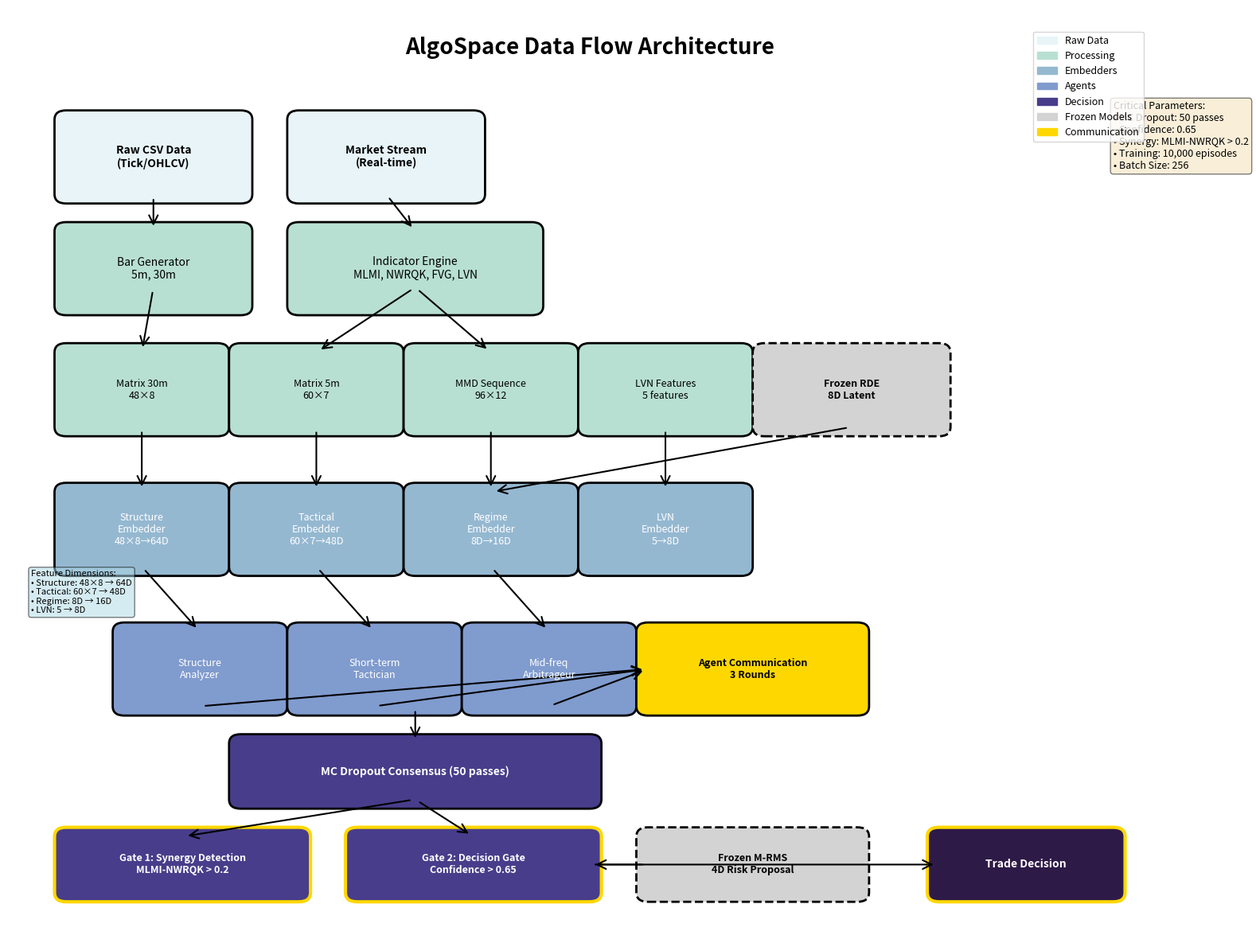

Source code (Python): (Note: this script raises an exception after producing the figure.)
#!/usr/bin/env python3
"""
AlgoSpace Data Flow Visualization
Creates a comprehensive diagram showing data flow through the AlgoSpace architecture.
"""

import matplotlib.pyplot as plt
import matplotlib.patches as mpatches
from matplotlib.patches import FancyBboxPatch, ConnectionPatch, Rectangle
import numpy as np
from typing import Dict, List, Tuple


class DataFlowDiagram:
    """Creates visual representation of AlgoSpace data flow."""
    
    def __init__(self):
        self.fig_width = 16
        self.fig_height = 12
        self.colors = {
            'raw_data': '#e8f4f8',
            'processing': '#b8e0d2',
            'embedder': '#95b8d1',
            'agent': '#809bce',
            'decision': '#483d8b',
            'output': '#2e1a47',
            'frozen': '#d3d3d3',
            'communication': '#ffd700'
        }
        
    def create_comprehensive_diagram(self):
        """Create the complete data flow diagram."""
        fig, ax = plt.subplots(1, 1, figsize=(self.fig_width, self.fig_height))
        ax.set_xlim(0, 10)
        ax.set_ylim(0, 10)
        ax.axis('off')
        
        # Title
        ax.text(5, 9.5, 'AlgoSpace Data Flow Architecture', 
                fontsize=20, fontweight='bold', ha='center')
        
        # Layer 1: Raw Data Sources
        self._draw_raw_data_layer(ax)
        
        # Layer 2: Data Processing
        self._draw_processing_layer(ax)
        
        # Layer 3: Feature Extraction
        self._draw_feature_layer(ax)
        
        # Layer 4: Embedders
        self._draw_embedder_layer(ax)
        
        # Layer 5: Agents and Decision
        self._draw_agent_layer(ax)
        
        # Layer 6: Two-Gate System
        self._draw_gate_system(ax)
        
        # Draw connections
        self._draw_connections(ax)
        
        # Add legend
        self._add_legend(ax)
        
        # Add annotations
        self._add_annotations(ax)
        
        plt.tight_layout()
        return fig
    
    def _draw_raw_data_layer(self, ax):
        """Draw raw data sources."""
        # CSV Data
        csv_box = FancyBboxPatch((0.5, 8), 1.5, 0.8, 
                                  boxstyle="round,pad=0.1",
                                  facecolor=self.colors['raw_data'],
                                  edgecolor='black', linewidth=2)
        ax.add_patch(csv_box)
        ax.text(1.25, 8.4, 'Raw CSV Data\n(Tick/OHLCV)', 
                ha='center', va='center', fontsize=10, fontweight='bold')
        
        # Market Data Stream
        stream_box = FancyBboxPatch((2.5, 8), 1.5, 0.8,
                                    boxstyle="round,pad=0.1",
                                    facecolor=self.colors['raw_data'],
                                    edgecolor='black', linewidth=2)
        ax.add_patch(stream_box)
        ax.text(3.25, 8.4, 'Market Stream\n(Real-time)', 
                ha='center', va='center', fontsize=10, fontweight='bold')
    
    def _draw_processing_layer(self, ax):
        """Draw data processing components."""
        # Bar Generator
        bar_gen = FancyBboxPatch((0.5, 6.8), 1.5, 0.8,
                                 boxstyle="round,pad=0.1",
                                 facecolor=self.colors['processing'],
                                 edgecolor='black', linewidth=2)
        ax.add_patch(bar_gen)
        ax.text(1.25, 7.2, 'Bar Generator\n5m, 30m', 
                ha='center', va='center', fontsize=10)
        
        # Indicator Engine
        ind_engine = FancyBboxPatch((2.5, 6.8), 2, 0.8,
                                    boxstyle="round,pad=0.1",
                                    facecolor=self.colors['processing'],
                                    edgecolor='black', linewidth=2)
        ax.add_patch(ind_engine)
        ax.text(3.5, 7.2, 'Indicator Engine\nMLMI, NWRQK, FVG, LVN', 
                ha='center', va='center', fontsize=10)
    
    def _draw_feature_layer(self, ax):
        """Draw feature extraction layer."""
        # Matrix Assemblers
        assemblers = [
            ("Matrix 30m\n48×8", 0.5, 5.5),
            ("Matrix 5m\n60×7", 2, 5.5),
            ("MMD Sequence\n96×12", 3.5, 5.5),
            ("LVN Features\n5 features", 5, 5.5)
        ]
        
        for name, x, y in assemblers:
            box = FancyBboxPatch((x, y), 1.3, 0.8,
                                 boxstyle="round,pad=0.1",
                                 facecolor=self.colors['processing'],
                                 edgecolor='black', linewidth=2)
            ax.add_patch(box)
            ax.text(x + 0.65, y + 0.4, name, 
                    ha='center', va='center', fontsize=9)
    
    def _draw_embedder_layer(self, ax):
        """Draw embedder components."""
        # Embedders with dimensions
        embedders = [
            ("Structure\nEmbedder\n48×8→64D", 0.5, 4),
            ("Tactical\nEmbedder\n60×7→48D", 2, 4),
            ("Regime\nEmbedder\n8D→16D", 3.5, 4),
            ("LVN\nEmbedder\n5→8D", 5, 4)
        ]
        
        for name, x, y in embedders:
            box = FancyBboxPatch((x, y), 1.3, 0.8,
                                 boxstyle="round,pad=0.1",
                                 facecolor=self.colors['embedder'],
                                 edgecolor='black', linewidth=2)
            ax.add_patch(box)
            ax.text(x + 0.65, y + 0.4, name, 
                    ha='center', va='center', fontsize=9, color='white')
        
        # Frozen RDE
        rde_box = FancyBboxPatch((6.5, 5.5), 1.5, 0.8,
                                 boxstyle="round,pad=0.1",
                                 facecolor=self.colors['frozen'],
                                 edgecolor='black', linewidth=2,
                                 linestyle='--')
        ax.add_patch(rde_box)
        ax.text(7.25, 5.9, 'Frozen RDE\n8D Latent', 
                ha='center', va='center', fontsize=9, fontweight='bold')
    
    def _draw_agent_layer(self, ax):
        """Draw MARL agents."""
        # Three specialized agents
        agents = [
            ("Structure\nAnalyzer", 1, 2.5),
            ("Short-term\nTactician", 2.5, 2.5),
            ("Mid-freq\nArbitrageur", 4, 2.5)
        ]
        
        for name, x, y in agents:
            box = FancyBboxPatch((x, y), 1.3, 0.8,
                                 boxstyle="round,pad=0.1",
                                 facecolor=self.colors['agent'],
                                 edgecolor='black', linewidth=2)
            ax.add_patch(box)
            ax.text(x + 0.65, y + 0.4, name, 
                    ha='center', va='center', fontsize=9, color='white')
        
        # Communication Network
        comm_box = FancyBboxPatch((5.5, 2.5), 1.8, 0.8,
                                  boxstyle="round,pad=0.1",
                                  facecolor=self.colors['communication'],
                                  edgecolor='black', linewidth=2)
        ax.add_patch(comm_box)
        ax.text(6.4, 2.9, 'Agent Communication\n3 Rounds', 
                ha='center', va='center', fontsize=9, fontweight='bold')
        
        # MC Dropout Consensus
        mc_box = FancyBboxPatch((2, 1.5), 3, 0.6,
                                boxstyle="round,pad=0.1",
                                facecolor=self.colors['decision'],
                                edgecolor='black', linewidth=2)
        ax.add_patch(mc_box)
        ax.text(3.5, 1.8, 'MC Dropout Consensus (50 passes)', 
                ha='center', va='center', fontsize=10, 
                color='white', fontweight='bold')
    
    def _draw_gate_system(self, ax):
        """Draw the two-gate decision system."""
        # Gate 1: Synergy Detection
        gate1_box = FancyBboxPatch((0.5, 0.5), 2, 0.6,
                                   boxstyle="round,pad=0.1",
                                   facecolor=self.colors['decision'],
                                   edgecolor='gold', linewidth=3)
        ax.add_patch(gate1_box)
        ax.text(1.5, 0.8, 'Gate 1: Synergy Detection\nMLMI-NWRQK > 0.2', 
                ha='center', va='center', fontsize=9, 
                color='white', fontweight='bold')
        
        # Gate 2: Decision Gate
        gate2_box = FancyBboxPatch((3, 0.5), 2, 0.6,
                                   boxstyle="round,pad=0.1",
                                   facecolor=self.colors['decision'],
                                   edgecolor='gold', linewidth=3)
        ax.add_patch(gate2_box)
        ax.text(4, 0.8, 'Gate 2: Decision Gate\nConfidence > 0.65', 
                ha='center', va='center', fontsize=9, 
                color='white', fontweight='bold')
        
        # Frozen M-RMS
        mrms_box = FancyBboxPatch((5.5, 0.5), 1.8, 0.6,
                                  boxstyle="round,pad=0.1",
                                  facecolor=self.colors['frozen'],
                                  edgecolor='black', linewidth=2,
                                  linestyle='--')
        ax.add_patch(mrms_box)
        ax.text(6.4, 0.8, 'Frozen M-RMS\n4D Risk Proposal', 
                ha='center', va='center', fontsize=9, fontweight='bold')
        
        # Final Output
        output_box = FancyBboxPatch((8, 0.5), 1.5, 0.6,
                                    boxstyle="round,pad=0.1",
                                    facecolor=self.colors['output'],
                                    edgecolor='gold', linewidth=3)
        ax.add_patch(output_box)
        ax.text(8.75, 0.8, 'Trade Decision', 
                ha='center', va='center', fontsize=10, 
                color='white', fontweight='bold')
    
    def _draw_connections(self, ax):
        """Draw connections between components."""
        # Define connection paths
        connections = [
            # Raw data to processing
            ((1.25, 8), (1.25, 7.6)),
            ((3.25, 8), (3.5, 7.6)),
            
            # Processing to features
            ((1.25, 7), (1.15, 6.3)),
            ((3.5, 7), (2.65, 6.3)),
            ((3.5, 7), (4.15, 6.3)),
            
            # Features to embedders
            ((1.15, 5.5), (1.15, 4.8)),
            ((2.65, 5.5), (2.65, 4.8)),
            ((4.15, 5.5), (4.15, 4.8)),
            ((5.65, 5.5), (5.65, 4.8)),
            
            # RDE connection
            ((7.25, 5.5), (4.15, 4.8)),
            
            # Embedders to agents
            ((1.15, 4), (1.65, 3.3)),
            ((2.65, 4), (3.15, 3.3)),
            ((4.15, 4), (4.65, 3.3)),
            
            # Agents to communication
            ((1.65, 2.5), (5.5, 2.9)),
            ((3.15, 2.5), (5.5, 2.9)),
            ((4.65, 2.5), (5.5, 2.9)),
            
            # To MC Dropout
            ((3.5, 2.5), (3.5, 2.1)),
            
            # MC Dropout to gates
            ((3.5, 1.5), (1.5, 1.1)),
            ((3.5, 1.5), (4, 1.1)),
            
            # M-RMS to Gate 2
            ((5.5, 0.8), (5, 0.8)),
            
            # Gate 2 to output
            ((5, 0.8), (8, 0.8))
        ]
        
        for start, end in connections:
            arrow = ConnectionPatch(start, end, "data", "data",
                                   arrowstyle="->", shrinkA=5, shrinkB=5,
                                   mutation_scale=20, fc="black", lw=1.5)
            ax.add_artist(arrow)
    
    def _add_legend(self, ax):
        """Add legend to the diagram."""
        legend_elements = [
            mpatches.Patch(color=self.colors['raw_data'], label='Raw Data'),
            mpatches.Patch(color=self.colors['processing'], label='Processing'),
            mpatches.Patch(color=self.colors['embedder'], label='Embedders'),
            mpatches.Patch(color=self.colors['agent'], label='Agents'),
            mpatches.Patch(color=self.colors['decision'], label='Decision'),
            mpatches.Patch(color=self.colors['frozen'], label='Frozen Models'),
            mpatches.Patch(color=self.colors['communication'], label='Communication')
        ]
        
        ax.legend(handles=legend_elements, loc='upper right', 
                  bbox_to_anchor=(0.98, 0.98), fontsize=9)
    
    def _add_annotations(self, ax):
        """Add important annotations."""
        # Critical parameters
        ax.text(9.5, 9, 'Critical Parameters:\n'
                        '• MC Dropout: 50 passes\n'
                        '• Confidence: 0.65\n'
                        '• Synergy: MLMI-NWRQK > 0.2\n'
                        '• Training: 10,000 episodes\n'
                        '• Batch Size: 256',
                fontsize=9, 
                bbox=dict(boxstyle="round,pad=0.3", facecolor='wheat', alpha=0.5),
                verticalalignment='top')
        
        # Feature dimensions
        ax.text(0.2, 3.5, 'Feature Dimensions:\n'
                          '• Structure: 48×8 → 64D\n'
                          '• Tactical: 60×7 → 48D\n'
                          '• Regime: 8D → 16D\n'
                          '• LVN: 5 → 8D',
                fontsize=8,
                bbox=dict(boxstyle="round,pad=0.3", facecolor='lightblue', alpha=0.5))
    
    def create_feature_dimension_diagram(self):
        """Create detailed feature dimension flow diagram."""
        fig, ax = plt.subplots(1, 1, figsize=(14, 10))
        ax.set_xlim(0, 10)
        ax.set_ylim(0, 10)
        ax.axis('off')
        
        ax.text(5, 9.5, 'AlgoSpace Feature Dimension Flow', 
                fontsize=18, fontweight='bold', ha='center')
        
        # Define feature flows
        feature_flows = [
            {
                'name': 'Structure (30m)',
                'stages': [
                    ('Raw OHLCV', '30m bars', (1, 8)),
                    ('Indicators', 'MLMI, NWRQK, LVN', (1, 6.5)),
                    ('Matrix', '48×8', (1, 5)),
                    ('Embedding', '64D', (1, 3.5)),
                    ('Unified State', '136D total', (1, 2))
                ]
            },
            {
                'name': 'Tactical (5m)',
                'stages': [
                    ('Raw OHLCV', '5m bars', (3, 8)),
                    ('Indicators', 'FVG, momentum', (3, 6.5)),
                    ('Matrix', '60×7', (3, 5)),
                    ('Embedding', '48D', (3, 3.5)),
                    ('Unified State', 'Part of 136D', (3, 2))
                ]
            },
            {
                'name': 'Regime',
                'stages': [
                    ('MMD Features', '96×12', (5, 8)),
                    ('RDE Processing', 'Transformer-VAE', (5, 6.5)),
                    ('Latent Space', '8D', (5, 5)),
                    ('Embedding', '16D', (5, 3.5)),
                    ('Unified State', 'Part of 136D', (5, 2))
                ]
            },
            {
                'name': 'LVN',
                'stages': [
                    ('Volume Profile', '20 days', (7, 8)),
                    ('LVN Detection', '5 features', (7, 6.5)),
                    ('Features', '5D', (7, 5)),
                    ('Embedding', '8D', (7, 3.5)),
                    ('Unified State', 'Part of 136D', (7, 2))
                ]
            }
        ]
        
        # Draw each flow
        for flow in feature_flows:
            x_base = flow['stages'][0][2][0]
            
            # Draw title
            ax.text(x_base, 9, flow['name'], fontsize=12, fontweight='bold', ha='center')
            
            # Draw stages
            for i, (stage_name, details, pos) in enumerate(flow['stages']):
                # Draw box
                box = FancyBboxPatch((pos[0]-0.4, pos[1]-0.3), 0.8, 0.6,
                                     boxstyle="round,pad=0.05",
                                     facecolor='lightblue' if i < 2 else 'lightgreen' if i < 4 else 'lightyellow',
                                     edgecolor='black', linewidth=1)
                ax.add_patch(box)
                
                # Add text
                ax.text(pos[0], pos[1], f'{stage_name}\n{details}', 
                        ha='center', va='center', fontsize=8)
                
                # Draw arrow to next stage
                if i < len(flow['stages']) - 1:
                    next_pos = flow['stages'][i+1][2]
                    arrow = ConnectionPatch(
                        (pos[0], pos[1]-0.3), (next_pos[0], next_pos[1]+0.3),
                        "data", "data", arrowstyle="->", 
                        shrinkA=5, shrinkB=5, mutation_scale=15, fc="black"
                    )
                    ax.add_artist(arrow)
        
        # Add final unified state
        unified_box = FancyBboxPatch((3.5, 0.5), 3, 0.8,
                                     boxstyle="round,pad=0.1",
                                     facecolor='gold',
                                     edgecolor='black', linewidth=2)
        ax.add_patch(unified_box)
        ax.text(5, 0.9, 'Unified State Vector\n136D = 64D + 48D + 16D + 8D', 
                ha='center', va='center', fontsize=10, fontweight='bold')
        
        return fig


def main():
    """Generate all data flow diagrams."""
    print("Generating AlgoSpace Data Flow Diagrams...")
    
    visualizer = DataFlowDiagram()
    
    # Create comprehensive data flow diagram
    fig1 = visualizer.create_comprehensive_diagram()
    fig1.savefig('notebooks/algospace_data_flow_comprehensive.png', dpi=300, bbox_inches='tight')
    print("✅ Saved comprehensive data flow diagram")
    
    # Create feature dimension diagram
    fig2 = visualizer.create_feature_dimension_diagram()
    fig2.savefig('notebooks/algospace_feature_dimensions.png', dpi=300, bbox_inches='tight')
    print("✅ Saved feature dimension diagram")
    
    # Create summary statistics
    stats = {
        "Total Input Features": {
            "Structure (30m)": "48 timesteps × 8 features = 384",
            "Tactical (5m)": "60 timesteps × 7 features = 420", 
            "Regime (MMD)": "96 timesteps × 12 features = 1152",
            "LVN": "5 scalar features"
        },
        "Embedding Dimensions": {
            "Structure": "384 → 64D",
            "Tactical": "420 → 48D",
            "Regime": "8D → 16D",
            "LVN": "5 → 8D",
            "Total Unified State": "136D"
        },
        "Processing Steps": {
            "1. Raw Data": "CSV/Stream → Tick Data",
            "2. Bar Generation": "Tick → 5m, 30m bars",
            "3. Indicators": "MLMI, NWRQK, FVG, LVN calculation",
            "4. Matrix Assembly": "Feature matrices creation",
            "5. Embedding": "Neural network embedding",
            "6. Agent Processing": "3 specialized agents",
            "7. MC Dropout": "50 forward passes",
            "8. Two-Gate Decision": "Synergy → Confidence check",
            "9. Risk Integration": "M-RMS 4D proposal",
            "10. Trade Execution": "Final decision"
        }
    }
    
    # Save statistics
    import json
    with open('notebooks/data_flow_statistics.json', 'w') as f:
        json.dump(stats, f, indent=2)
    print("✅ Saved data flow statistics")
    
    print("\n✅ All diagrams generated successfully!")
    print("Files created:")
    print("  - algospace_data_flow_comprehensive.png")
    print("  - algospace_feature_dimensions.png")
    print("  - data_flow_statistics.json")


if __name__ == "__main__":
    main()
